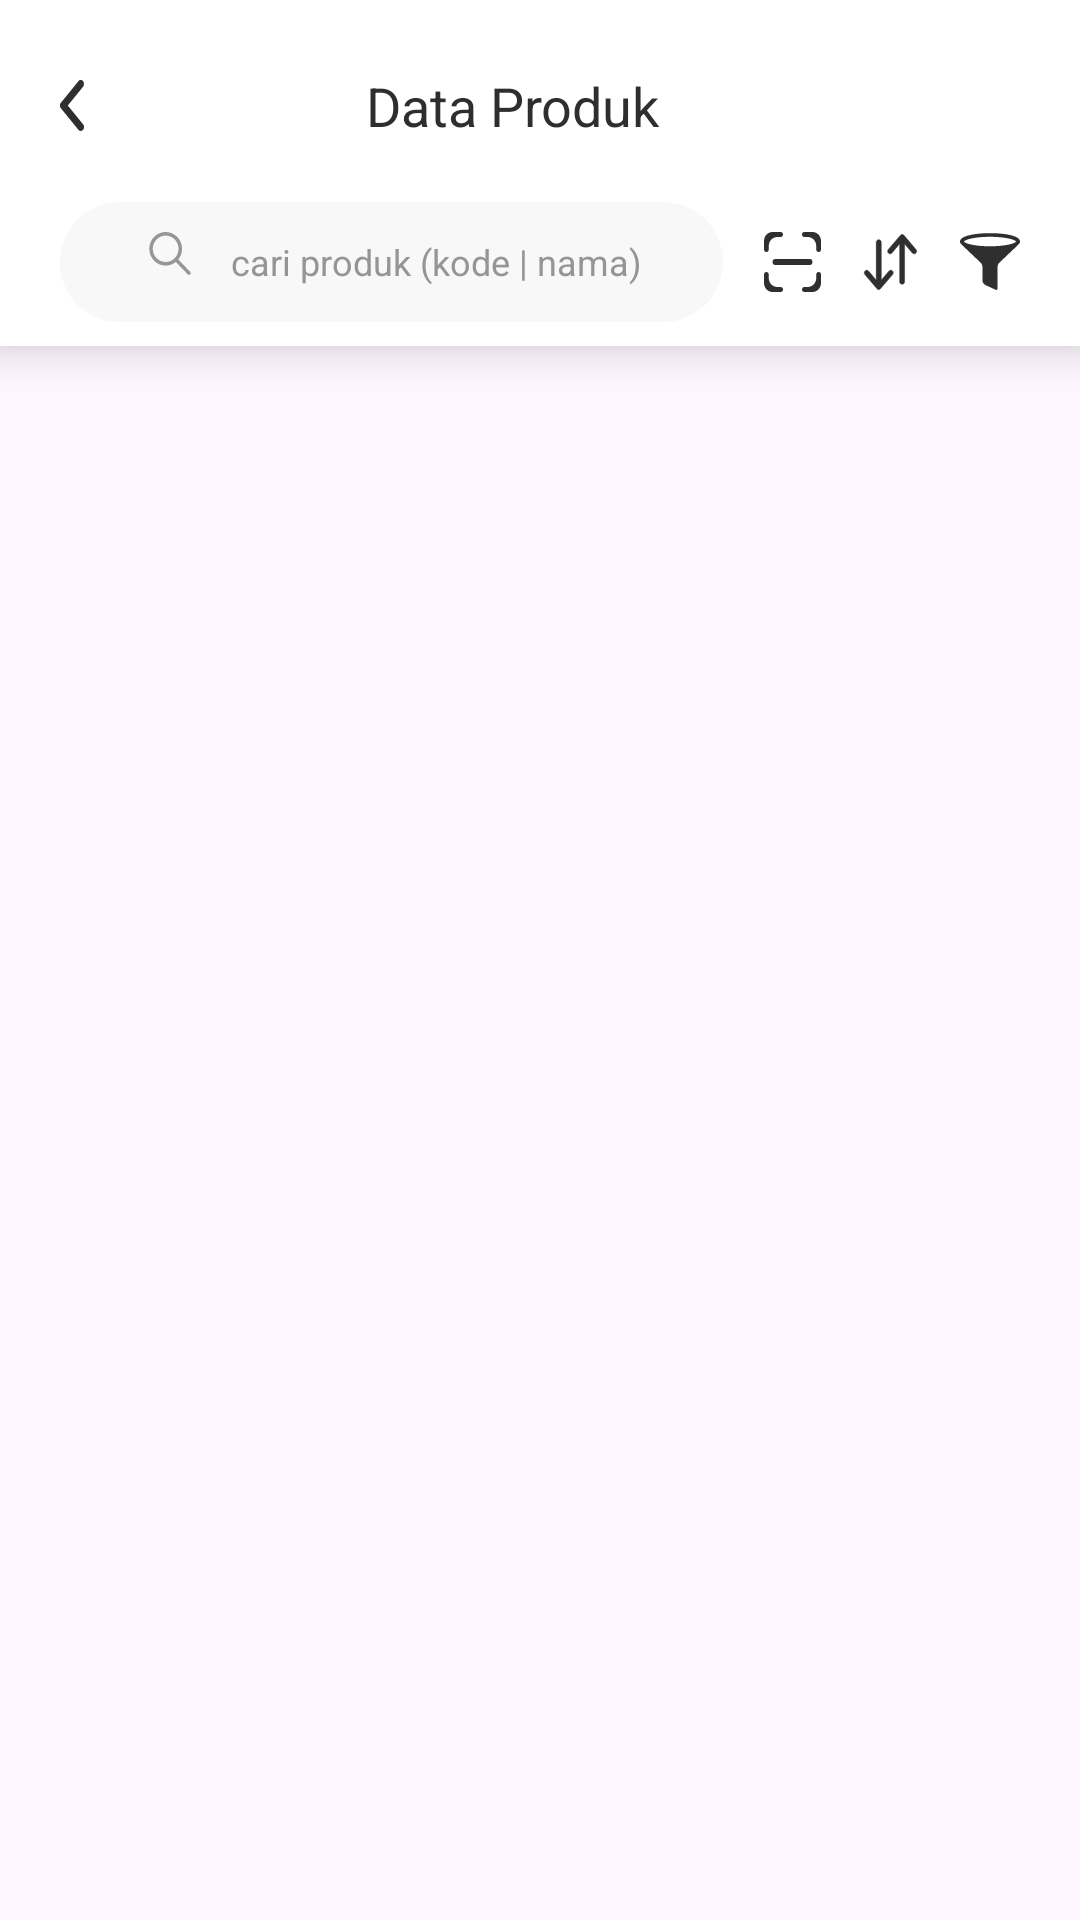

Android layout source for this screen:
<!-- AndroidManifest.xml: application theme Theme.Payoo -->
<!-- res/layout/fragment_data_produk_semua.xml -->
<?xml version="1.0" encoding="utf-8"?>
<androidx.constraintlayout.widget.ConstraintLayout
    xmlns:android="http://schemas.android.com/apk/res/android"
    xmlns:app="http://schemas.android.com/apk/res-auto"
    xmlns:tools="http://schemas.android.com/tools"
    android:layout_width="match_parent"
    android:layout_height="match_parent"
    tools:context=".ui.view.semua.DataProdukSemua">

    <LinearLayout
        android:id="@+id/header_layout"
        android:layout_width="match_parent"
        android:layout_height="wrap_content"
        android:background="#FFFFFFFF"
        android:elevation="10dp"
        android:orientation="vertical"
        android:paddingHorizontal="20dp"
        android:paddingTop="23dp"
        android:paddingBottom="8dp"
        app:layout_constraintEnd_toEndOf="parent"
        app:layout_constraintStart_toStartOf="parent"
        app:layout_constraintTop_toTopOf="parent">

        <LinearLayout
            android:id="@+id/header_dat_produk"
            android:layout_width="match_parent"
            android:layout_height="wrap_content"
            android:layout_marginBottom="20dp"
            android:gravity="center_vertical"
            android:orientation="horizontal">

            <ImageView
                android:id="@+id/back"
                android:layout_width="8dp"
                android:layout_height="17dp"
                android:layout_marginEnd="94dp"
                android:scaleType="fitXY"
                android:src="@drawable/back" />

            <TextView
                android:id="@+id/rcl1htx97wyo"
                android:layout_width="match_parent"
                android:layout_height="wrap_content"
                android:layout_weight="1"
                android:text="Data Produk"
                android:textColor="#2E2E2E"
                android:textSize="18sp" />
        </LinearLayout>

        <LinearLayout
            android:id="@+id/rj6hyrhh95e"
            android:layout_width="match_parent"
            android:layout_height="wrap_content"
            android:gravity="center_vertical"
            android:orientation="horizontal">

            <LinearLayout
                android:id="@+id/r59x3hl3ce83"
                android:layout_width="221dp"
                android:layout_height="wrap_content"
                android:background="@drawable/cr50bfff9f8f9"
                android:gravity="center"
                android:orientation="horizontal"
                android:paddingVertical="10dp">

                <ImageView
                    android:id="@+id/rmy3z8yzvwkc"
                    android:layout_width="20dp"
                    android:layout_height="20dp"
                    android:layout_marginEnd="10dp"
                    android:scaleType="fitXY"
                    android:src="@drawable/search" />

                <TextView
                    android:id="@+id/r0xs382w2k04n"
                    android:layout_width="wrap_content"
                    android:layout_height="wrap_content"
                    android:text="cari produk (kode | nama)"
                    android:textColor="#959595"
                    android:textSize="12sp" />
            </LinearLayout>

            <View
                android:layout_width="0dp"
                android:layout_height="0dp"
                android:layout_weight="1" />

            <ImageView
                android:id="@+id/barcode"
                android:layout_width="19dp"
                android:layout_height="20dp"
                android:scaleType="fitXY"
                android:src="@drawable/barcode" />

            <View
                android:layout_width="0dp"
                android:layout_height="0dp"
                android:layout_weight="1" />

            <ImageView
                android:id="@+id/sort"
                android:layout_width="19dp"
                android:layout_height="20dp"
                android:scaleType="fitXY"
                android:src="@drawable/sort" />

            <View
                android:layout_width="0dp"
                android:layout_height="0dp"
                android:layout_weight="1" />

            <ImageView
                android:id="@+id/filter"
                android:layout_width="20dp"
                android:layout_height="19dp"
                android:scaleType="fitXY"
                android:src="@drawable/filter" />
        </LinearLayout>
    </LinearLayout>
    <androidx.recyclerview.widget.RecyclerView
        android:id="@+id/rv_company"
        android:layout_width="0dp"
        android:layout_height="0dp"
        android:layout_marginTop="8dp"
        app:layout_constraintBottom_toBottomOf="parent"
        app:layout_constraintEnd_toEndOf="parent"
        app:layout_constraintStart_toStartOf="parent"
        app:layout_constraintTop_toBottomOf="@+id/header_layout"
        app:layout_constraintVertical_bias="0.0"
        tools:listitem="@layout/card_data_produk"
        />
</androidx.constraintlayout.widget.ConstraintLayout>
<!-- res/layout/card_data_produk.xml (included above) -->
<?xml version="1.0" encoding="utf-8"?>
<androidx.cardview.widget.CardView
    xmlns:android="http://schemas.android.com/apk/res/android"
    xmlns:app="http://schemas.android.com/apk/res-auto"
    android:id="@+id/detail"
    android:layout_width="match_parent"
    android:layout_height="80dp"
    android:layout_gravity="center"
    android:layout_marginStart="8dp"
    android:layout_marginTop="4dp"
    android:layout_marginEnd="8dp"
    android:layout_marginBottom="4dp"
    android:backgroundTint="#FFF8F8F8"
    >

    <LinearLayout
        android:id="@+id/ra2ag783lsfu"
        android:layout_width="match_parent"
        android:layout_height="wrap_content"
        android:gravity="center_vertical"
        android:background="#FFFFFFFF"
        android:paddingVertical="10dp"
        android:paddingHorizontal="20dp"
        android:orientation="horizontal">
        <de.hdodenhof.circleimageview.CircleImageView
            android:id="@+id/foto_profil"
            android:layout_width="60dp"
            android:layout_height="60dp"
            android:layout_gravity="center"
            android:src="@drawable/fotoardi"
            android:scaleType="centerCrop"
            />
        <LinearLayout
            android:id="@+id/rii8m645xm7r"
            android:layout_width="match_parent"
            android:layout_height="wrap_content"
            android:layout_weight="1"
            android:layout_marginEnd="4dp"
            android:orientation="vertical">
            <TextView
                android:id="@+id/tv_nama_produk"
                android:textColor="#2E2E2E"
                android:textSize="16sp"
                android:layout_marginBottom="27dp"
                android:layout_height="wrap_content"
                android:layout_width="wrap_content"
                android:text="Classic Burger"
                />
            <TextView
                android:id="@+id/tv_harga"
                android:textColor="#2E2E2E"
                android:textSize="12sp"
                android:layout_height="wrap_content"
                android:layout_width="wrap_content"
                android:text="Rp.25.000,-"
                />
        </LinearLayout>
        <LinearLayout
            android:id="@+id/r0ar4o3rf8pxm"
            android:layout_width="61dp"
            android:layout_height="wrap_content"
            android:orientation="vertical">
            <ImageView
                android:id="@+id/favorite"
                android:layout_width="15dp"
                android:layout_height="15dp"
                android:layout_marginBottom="29dp"
                android:src="@drawable/love"
                android:layout_gravity="right"
                android:scaleType="fitXY"
                />
            <TextView
                android:id="@+id/tv_harga_asli"
                android:textColor="#898989"
                android:textSize="12sp"
                android:layout_height="wrap_content"
                android:layout_width="wrap_content"
                android:text="Rp.16.800,-"
                />
        </LinearLayout>
    </LinearLayout>

</androidx.cardview.widget.CardView>
<!-- resources referenced by this layout -->
<resources>
  <!-- drawable back (drawable) -->
  <vector xmlns:android="http://schemas.android.com/apk/res/android"
      android:width="11dp"
      android:height="19dp"
      android:viewportWidth="11"
      android:viewportHeight="19">
    <path
        android:strokeWidth="1"
        android:pathData="M0.788,10.195L0.788,10.195L8.808,18.211C8.993,18.397 9.245,18.5 9.5,18.5C9.744,18.5 10.001,18.407 10.195,18.208C10.576,17.823 10.575,17.206 10.192,16.824C10.192,16.823 10.192,16.823 10.192,16.823L2.871,9.5L10.195,2.176C10.579,1.792 10.579,1.172 10.195,0.788L9.842,1.142L10.195,0.788C9.811,0.404 9.192,0.404 8.808,0.788L0.788,8.808C0.404,9.192 0.404,9.811 0.788,10.195Z"
        android:fillColor="#2F2F2F"
        android:strokeColor="#2F2F2F"/>
  </vector>
  <!-- drawable cr50bfff9f8f9 (drawable) -->
  <?xml version="1.0" encoding="UTF-8"?>
  <shape
      xmlns:android="http://schemas.android.com/apk/res/android">
      <solid
          android:color="#FFF9F8F9"
          />
      <corners
          android:radius="50dp"
          />
  </shape>
  <!-- drawable love (drawable) -->
  <vector xmlns:android="http://schemas.android.com/apk/res/android"
      android:width="16dp"
      android:height="15dp"
      android:viewportWidth="16"
      android:viewportHeight="15">
    <path
        android:strokeWidth="1"
        android:pathData="M7.468,1.938L7.854,2.408L8.241,1.938C8.981,1.037 10.091,0.5 11.277,0.5C13.444,0.5 15.209,2.265 15.209,4.434C15.209,6.158 14.172,8.254 11.949,10.677L12.317,11.015L11.949,10.677C10.247,12.531 8.391,13.971 7.865,14.366L7.854,14.375L7.844,14.366C7.317,13.971 5.461,12.531 3.76,10.677C1.537,8.254 0.5,6.158 0.5,4.434C0.5,2.265 2.264,0.5 4.432,0.5C5.617,0.5 6.728,1.037 7.468,1.938Z"
        android:fillColor="#ffffff"
        android:strokeColor="#FF4848"/>
  </vector>
  <!-- drawable search (drawable) -->
  <vector xmlns:android="http://schemas.android.com/apk/res/android"
      android:width="29dp"
      android:height="28dp"
      android:viewportWidth="29"
      android:viewportHeight="28">
    <path
        android:pathData="M23.764,18.574L18.021,12.827C19.153,11.47 19.834,9.734 19.834,7.839C19.834,3.516 16.286,0 11.921,0C7.557,0 4,3.52 4,7.843C4,12.167 7.548,15.682 11.913,15.682C13.767,15.682 15.474,15.047 16.827,13.984L22.591,19.748C22.927,20.084 23.428,20.084 23.764,19.748C24.101,19.411 24.101,18.911 23.764,18.574ZM5.682,7.843C5.682,4.447 8.48,1.686 11.913,1.686C15.347,1.686 18.144,4.447 18.144,7.843C18.144,11.24 15.347,14.001 11.913,14.001C8.48,14.001 5.682,11.236 5.682,7.843Z"
        android:fillColor="#969696"/>
  </vector>
  <style name="Theme.Payoo" parent="Base.Theme.Payoo" />
  <style name="Base.Theme.Payoo" parent="Theme.Material3.DayNight.NoActionBar">
          <item name="colorPrimary">@color/Utama</item>
          <item name="floatingActionButtonStyle">@style/FloatingActionButtonStyle</item>
  
      </style>
  <color name="Utama">#2FA36B</color>
  <style name="FloatingActionButtonStyle" parent="Widget.Design.FloatingActionButton">
          <item name="shapeAppearanceOverlay">@style/FabShapeStyle</item>
      </style>
  <style name="FabShapeStyle" parent="ShapeAppearance.MaterialComponents.SmallComponent">
          <item name="cornerSize">100%</item>
          <item name="android:elevation">0dp</item>
          <item name="android:shape">oval</item>
          <item name="borderWidth">6dp</item>
          <item name="civ_border_color">@color/Kedua</item>
      </style>
  <color name="Kedua">#FF9781</color>
</resources>
